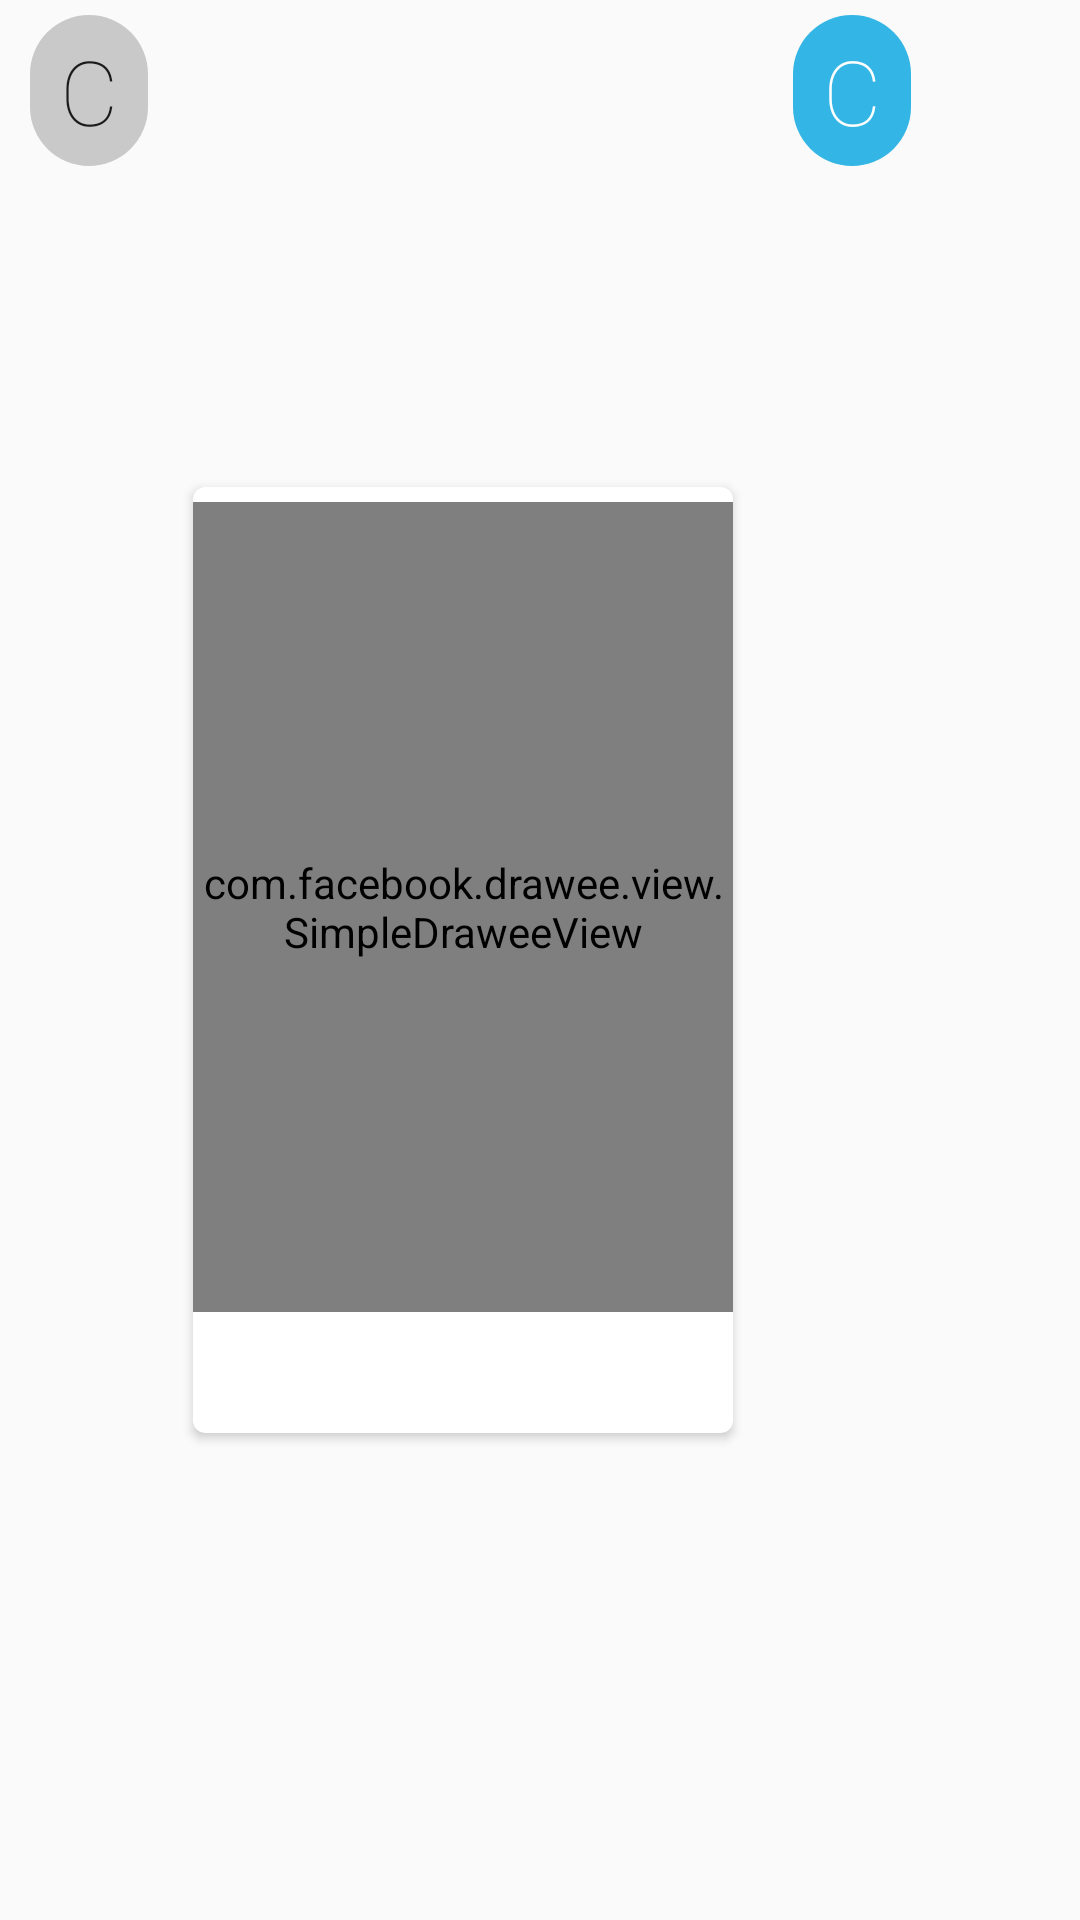

Write the Android layout XML for this screen, with the resource values it uses.
<!-- AndroidManifest.xml: application theme AppTheme -->
<!-- res/layout/chatroom_cellview_message.xml -->
<?xml version="1.0" encoding="utf-8"?>
<LinearLayout xmlns:android="http://schemas.android.com/apk/res/android"
    xmlns:fresco="http://schemas.android.com/tools"
    xmlns:card_view="http://schemas.android.com/apk/res-auto"
    android:orientation="horizontal"
    android:layout_width="match_parent"
    android:layout_height="wrap_content"
    android:layout_marginBottom="30dp"
    >

    <TextView
        android:id="@+id/message_title_TextView_left"
        android:layout_width="wrap_content"
        android:layout_height="wrap_content"
        android:textSize="30sp"
        android:text="@string/chatroom_defaultText"
        android:background="@drawable/message_username_rounded_background_left"
        android:paddingLeft="10dp"
        android:paddingRight="10dp"
        android:layout_marginLeft="10dp"
        android:layout_marginRight="5dp"
        android:layout_marginTop="5dp"
        android:layout_marginBottom="5dp"
        style="@style/thinTextViewsStyle"/>

    <android.support.v7.widget.CardView
        android:id="@+id/message_card_view"
        android:layout_gravity="center"
        android:layout_width="wrap_content"
        android:layout_height="wrap_content"
        card_view:cardCornerRadius="4dp"
        android:layout_marginTop="8dp"
        android:layout_marginBottom="8dp"
        android:layout_marginRight="10dp"
        android:layout_marginLeft="10dp"
        >

    <LinearLayout
    android:id="@+id/message_bubble"
    android:orientation="vertical"
    android:layout_width="wrap_content"
    android:layout_height="wrap_content"
    android:layout_gravity="center"
    >
            <com.facebook.drawee.view.SimpleDraweeView
                android:id="@+id/message_imageView"
                android:layout_width="@dimen/image_width"
                android:layout_height="@dimen/image_height"
                android:layout_gravity="center"
                android:gravity="center"
                android:layout_marginTop="5dp"
                fresco:actualImageScaleType="focusCrop"
                fresco:placeholderImage="@color/wait_color"
                fresco:placeholderImageScaleType="fitCenter"
                fresco:failureImage="@drawable/error"
                fresco:failureImageScaleType="centerInside"
                fresco:retryImage="@drawable/retrying"
                fresco:retryImageScaleType="centerCrop"
                    fresco:progressBarImage="@drawable/progress_bar"
                fresco:progressBarImageScaleType="centerInside"
                fresco:progressBarAutoRotateInterval="1000"
                fresco:roundedCornerRadius="5dp"
                fresco:roundBottomLeft="false"
                fresco:roundBottomRight="false"
                fresco:roundWithOverlayColor="@color/blue"
                fresco:roundingBorderWidth="1dp"
                fresco:roundingBorderColor="@color/red"/>

            <TextView
                android:id="@+id/message_body_TextView"
                android:layout_width="wrap_content"
                android:layout_height="wrap_content"
                android:textSize="15sp"
                android:layout_marginLeft="5dp"
                android:layout_marginTop="10dp"
                android:layout_marginBottom="10dp"
                android:layout_marginRight="5dp"/>
</LinearLayout>
        
            
            
            
            
            
            

        

    </android.support.v7.widget.CardView>

    <TextView
        android:id="@+id/message_title_TextView_right"
        android:layout_width="wrap_content"
        android:layout_height="wrap_content"
        android:textSize="30sp"
        android:text="@string/chatroom_defaultText"
        android:textColor="@color/White"
        android:background="@drawable/message_username_rounded_background_right"
        android:paddingLeft="10dp"
        android:paddingRight="10dp"
        android:layout_marginLeft="10dp"
        android:layout_marginRight="5dp"
        android:layout_marginTop="5dp"
        android:layout_marginBottom="5dp"
        style="@style/thinTextViewsStyle"/>

</LinearLayout>
<!-- resources referenced by this layout -->
<resources>
  <color name="White">#ffffff</color>
  <dimen name="image_height">270dp</dimen>
  <dimen name="image_width">180dp</dimen>
  <!-- drawable message_username_rounded_background_left (drawable) -->
  <?xml version="1.0" encoding="utf-8"?>
  <selector xmlns:android="http://schemas.android.com/apk/res/android">
  
      <item>
          <shape android:shape="rectangle">
              <padding
                  android:left="10dp"
                  android:top="5dp"
                  android:right="10dp"
                  android:bottom="5dp" />
              <solid android:color="@color/OffWhite"></solid>
              <corners android:radius="300dp"></corners>
          </shape>
      </item>
  </selector>
  <!-- drawable message_username_rounded_background_right (drawable) -->
  <?xml version="1.0" encoding="utf-8"?>
  <selector xmlns:android="http://schemas.android.com/apk/res/android">
  
      <item>
          <shape android:shape="rectangle">
              <padding
                  android:left="10dp"
                  android:top="5dp"
                  android:right="10dp"
                  android:bottom="5dp" />
              <solid android:color="@color/Blue_Light"></solid>
              <corners android:radius="300dp"></corners>
          </shape>
      </item>
  </selector>
  <string name="chatroom_defaultText">C</string>
  <style name="myMessageStyle" parent="lightTextViewsStyle">
          <item name="android:textColor">@color/myMessage_textColor</item>
          <item name="android:layout_marginTop">10dp</item>
          <item name="android:layout_marginBottom">10dp</item>
          <item name="android:layout_marginLeft">10dp</item>
          <item name="android:layout_marginRight">10dp</item>
          <item name="android:padding">5dp</item>
          <item name="android:maxWidth">200dp</item>
      </style>
  <style name="thinTextViewsStyle" parent="TextAppearance.AppCompat">
          <item name="android:fontFamily" tools:ignore="NewApi">sans-serif-thin</item>
      </style>
  <style name="AppTheme" parent="Theme.AppCompat.Light.NoActionBar">
          <item name="colorPrimary">@color/Blue_Light</item>
          <item name="colorPrimaryDark">@color/Blue_Dark</item>
      </style>
  <color name="OffWhite">#ffc9c9c9</color>
  <color name="Blue_Light">#33B5E5</color>
  <style name="lightTextViewsStyle" parent="TextAppearance.AppCompat">
          <item name="android:fontFamily" tools:ignore="NewApi">sans-serif-light</item>
      </style>
  <color name="myMessage_textColor">@color/White</color>
  <color name="Blue_Dark">#0099CC</color>
</resources>
